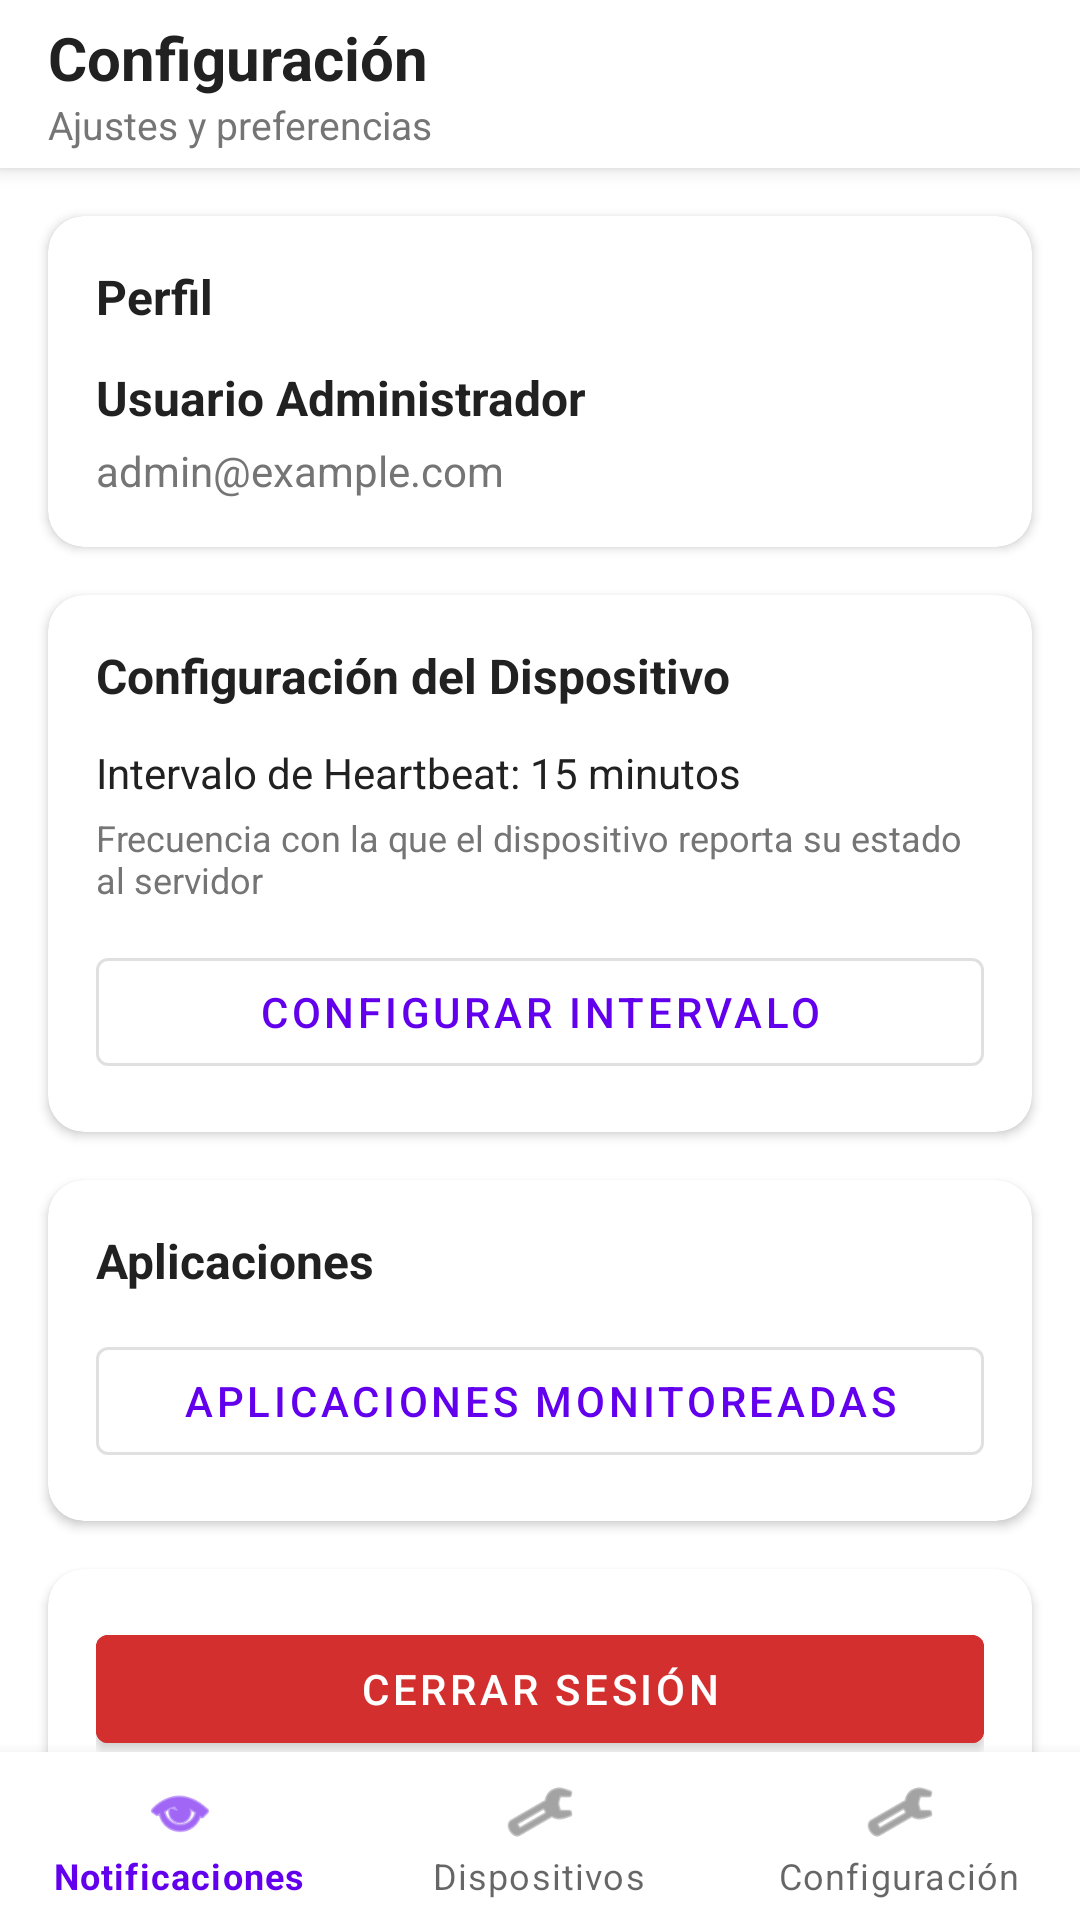

Android layout source for this screen:
<!-- AndroidManifest.xml: application theme Theme.YapeNotifier -->
<!-- res/layout/activity_admin_settings.xml -->
<?xml version="1.0" encoding="utf-8"?>
<androidx.coordinatorlayout.widget.CoordinatorLayout xmlns:android="http://schemas.android.com/apk/res/android"
    xmlns:app="http://schemas.android.com/apk/res-auto"
    xmlns:tools="http://schemas.android.com/tools"
    android:layout_width="match_parent"
    android:layout_height="match_parent"
    android:background="@android:color/white"
    tools:context=".ui.admin.AdminSettingsActivity">

    <com.google.android.material.appbar.AppBarLayout
        android:layout_width="match_parent"
        android:layout_height="wrap_content"
        android:theme="@style/ThemeOverlay.AppCompat.Dark.ActionBar">

        <androidx.appcompat.widget.Toolbar
            android:id="@+id/toolbar"
            android:layout_width="match_parent"
            android:layout_height="?attr/actionBarSize"
            android:background="@android:color/white"
            app:popupTheme="@style/ThemeOverlay.AppCompat.Light">

            <LinearLayout
                android:layout_width="match_parent"
                android:layout_height="wrap_content"
                android:orientation="horizontal"
                android:gravity="center_vertical">

                <LinearLayout
                    android:layout_width="0dp"
                    android:layout_height="wrap_content"
                    android:layout_weight="1"
                    android:orientation="vertical">

                    <TextView
                        android:id="@+id/toolbarTitle"
                        android:layout_width="wrap_content"
                        android:layout_height="wrap_content"
                        android:text="Configuración"
                        android:textSize="20sp"
                        android:textStyle="bold"
                        android:textColor="#212121" />

                    <TextView
                        android:id="@+id/toolbarSubtitle"
                        android:layout_width="wrap_content"
                        android:layout_height="wrap_content"
                        android:text="Ajustes y preferencias"
                        android:textSize="13sp"
                        android:textColor="#757575" />
                </LinearLayout>
            </LinearLayout>
        </androidx.appcompat.widget.Toolbar>
    </com.google.android.material.appbar.AppBarLayout>

    <androidx.core.widget.NestedScrollView
        android:layout_width="match_parent"
        android:layout_height="match_parent"
        app:layout_behavior="@string/appbar_scrolling_view_behavior">

        <LinearLayout
            android:layout_width="match_parent"
            android:layout_height="wrap_content"
            android:orientation="vertical"
            android:paddingBottom="80dp">

            
            <com.google.android.material.card.MaterialCardView
                android:layout_width="match_parent"
                android:layout_height="wrap_content"
                android:layout_margin="16dp"
                app:cardElevation="2dp"
                app:cardCornerRadius="12dp">

                <LinearLayout
                    android:layout_width="match_parent"
                    android:layout_height="wrap_content"
                    android:orientation="vertical"
                    android:padding="16dp">

                    <TextView
                        android:layout_width="wrap_content"
                        android:layout_height="wrap_content"
                        android:text="Perfil"
                        android:textSize="16sp"
                        android:textStyle="bold"
                        android:textColor="#212121"
                        android:layout_marginBottom="12dp" />

                    <LinearLayout
                        android:layout_width="match_parent"
                        android:layout_height="wrap_content"
                        android:orientation="vertical">

                        <TextView
                            android:id="@+id/tvUserName"
                            android:layout_width="wrap_content"
                            android:layout_height="wrap_content"
                            android:text="Usuario Administrador"
                            android:textSize="16sp"
                            android:textStyle="bold"
                            android:textColor="#212121"
                            android:layout_marginBottom="4dp" />

                        <TextView
                            android:id="@+id/tvUserEmail"
                            android:layout_width="wrap_content"
                            android:layout_height="wrap_content"
                            android:text="admin@example.com"
                            android:textSize="14sp"
                            android:textColor="#757575" />
                    </LinearLayout>
                </LinearLayout>
            </com.google.android.material.card.MaterialCardView>

            
            <com.google.android.material.card.MaterialCardView
                android:layout_width="match_parent"
                android:layout_height="wrap_content"
                android:layout_marginHorizontal="16dp"
                android:layout_marginBottom="16dp"
                app:cardElevation="2dp"
                app:cardCornerRadius="12dp">

                <LinearLayout
                    android:layout_width="match_parent"
                    android:layout_height="wrap_content"
                    android:orientation="vertical"
                    android:padding="16dp">

                    <TextView
                        android:layout_width="wrap_content"
                        android:layout_height="wrap_content"
                        android:text="Configuración del Dispositivo"
                        android:textSize="16sp"
                        android:textStyle="bold"
                        android:textColor="#212121"
                        android:layout_marginBottom="12dp" />

                    <TextView
                        android:id="@+id/tvHeartbeatInterval"
                        android:layout_width="match_parent"
                        android:layout_height="wrap_content"
                        android:text="Intervalo de Heartbeat: 15 minutos"
                        android:textSize="14sp"
                        android:textColor="#212121" />

                    <TextView
                        android:layout_width="match_parent"
                        android:layout_height="wrap_content"
                        android:layout_marginTop="4dp"
                        android:layout_marginBottom="12dp"
                        android:text="Frecuencia con la que el dispositivo reporta su estado al servidor"
                        android:textSize="12sp"
                        android:textColor="#757575" />

                    <com.google.android.material.button.MaterialButton
                        android:id="@+id/btnConfigureHeartbeat"
                        android:layout_width="match_parent"
                        android:layout_height="wrap_content"
                        android:text="Configurar Intervalo"
                        style="@style/Widget.MaterialComponents.Button.OutlinedButton" />
                </LinearLayout>
            </com.google.android.material.card.MaterialCardView>

            
            <com.google.android.material.card.MaterialCardView
                android:layout_width="match_parent"
                android:layout_height="wrap_content"
                android:layout_marginHorizontal="16dp"
                android:layout_marginBottom="16dp"
                app:cardElevation="2dp"
                app:cardCornerRadius="12dp">

                <LinearLayout
                    android:layout_width="match_parent"
                    android:layout_height="wrap_content"
                    android:orientation="vertical"
                    android:padding="16dp">

                    <TextView
                        android:layout_width="wrap_content"
                        android:layout_height="wrap_content"
                        android:text="Aplicaciones"
                        android:textSize="16sp"
                        android:textStyle="bold"
                        android:textColor="#212121"
                        android:layout_marginBottom="12dp" />

                    <com.google.android.material.button.MaterialButton
                        android:id="@+id/btnMonitoredApps"
                        android:layout_width="match_parent"
                        android:layout_height="wrap_content"
                        android:text="Aplicaciones Monitoreadas"
                        style="@style/Widget.MaterialComponents.Button.OutlinedButton" />
                </LinearLayout>
            </com.google.android.material.card.MaterialCardView>

            
            <com.google.android.material.card.MaterialCardView
                android:layout_width="match_parent"
                android:layout_height="wrap_content"
                android:layout_marginHorizontal="16dp"
                android:layout_marginBottom="16dp"
                app:cardElevation="2dp"
                app:cardCornerRadius="12dp">

                <LinearLayout
                    android:layout_width="match_parent"
                    android:layout_height="wrap_content"
                    android:orientation="vertical"
                    android:padding="16dp">

                    <com.google.android.material.button.MaterialButton
                        android:id="@+id/btnLogout"
                        android:layout_width="match_parent"
                        android:layout_height="wrap_content"
                        android:text="Cerrar Sesión"
                        android:backgroundTint="#D32F2F"
                        style="@style/Widget.MaterialComponents.Button" />
                </LinearLayout>
            </com.google.android.material.card.MaterialCardView>

            
            <TextView
                android:id="@+id/tvAppVersion"
                android:layout_width="wrap_content"
                android:layout_height="wrap_content"
                android:layout_gravity="center_horizontal"
                android:layout_marginTop="16dp"
                android:text="v1.0.0"
                android:textSize="12sp"
                android:textColor="#BDBDBD" />
        </LinearLayout>
    </androidx.core.widget.NestedScrollView>

    <com.google.android.material.bottomnavigation.BottomNavigationView
        android:id="@+id/bottomNavigation"
        android:layout_width="match_parent"
        android:layout_height="wrap_content"
        android:layout_gravity="bottom"
        app:menu="@menu/menu_bottom_navigation" />
</androidx.coordinatorlayout.widget.CoordinatorLayout>
<!-- resources referenced by this layout -->
<resources>
  <style name="Theme.YapeNotifier" parent="Theme.MaterialComponents.DayNight.DarkActionBar">
          <item name="colorPrimary">@color/purple_500</item>
          <item name="colorPrimaryVariant">@color/purple_700</item>
          <item name="colorOnPrimary">@color/white</item>
          <item name="colorSecondary">@color/teal_200</item>
          <item name="colorSecondaryVariant">@color/teal_700</item>
          <item name="colorOnSecondary">@color/black</item>
          <item name="android:statusBarColor">?attr/colorPrimaryVariant</item>
      </style>
  <color name="purple_500">#FF6200EE</color>
  <color name="purple_700">#FF3700B3</color>
  <color name="white">#FFFFFFFF</color>
  <color name="teal_200">#FF03DAC5</color>
  <color name="teal_700">#FF018786</color>
  <color name="black">#FF000000</color>
</resources>
